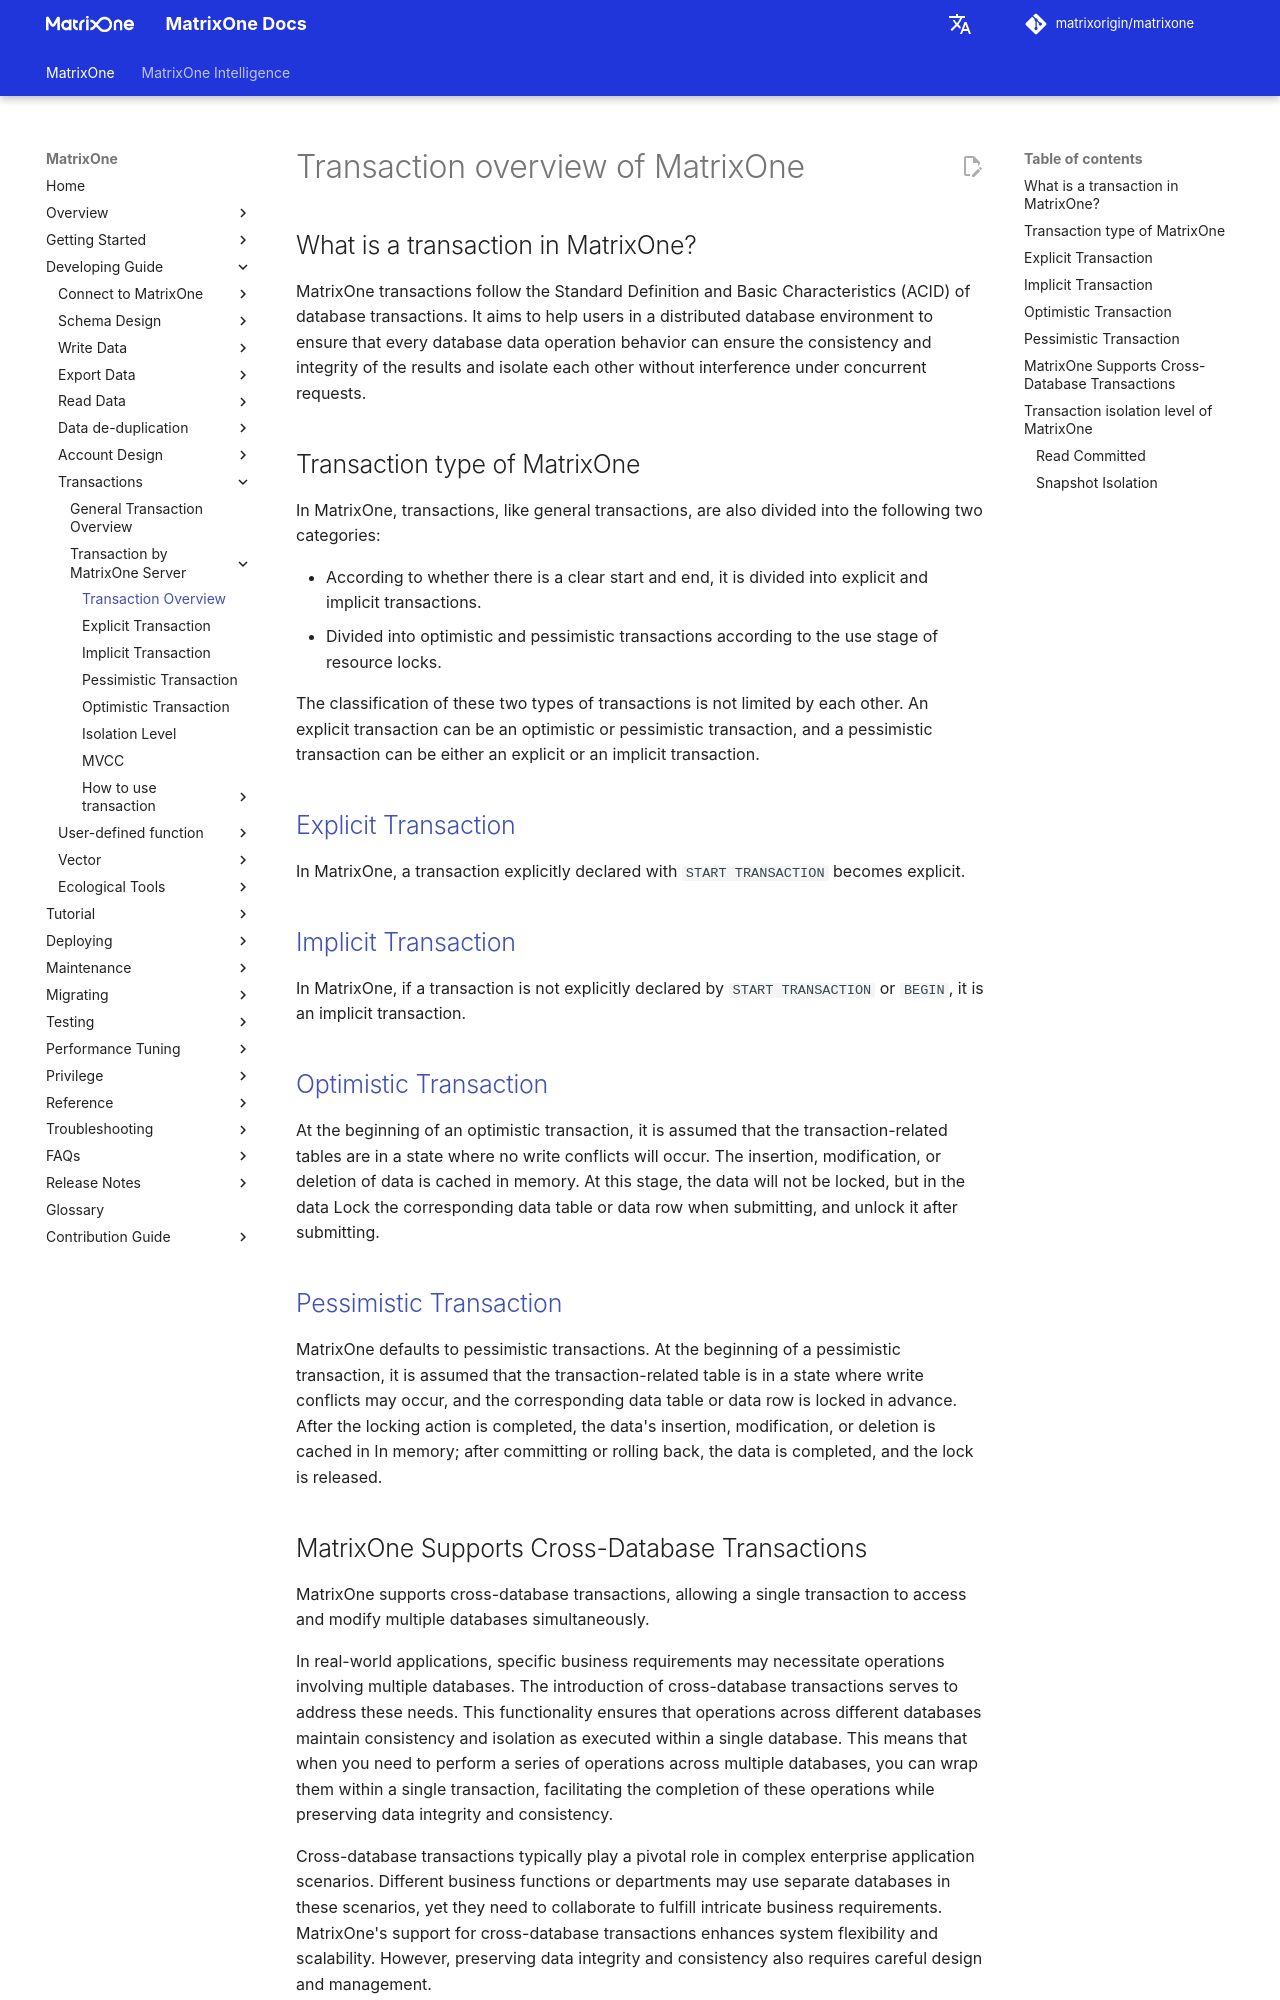

repository: matrixorigin/matrixorigin.io · page: v26.3.0.13/MatrixOne/Develop/Transactions/matrixone-transaction-overview/overview/index.html · generator: mkdocs

# Transaction overview of MatrixOne

## What is a transaction in MatrixOne?

MatrixOne transactions follow the Standard Definition and Basic Characteristics (ACID) of database transactions. It aims to help users in a distributed database environment to ensure that every database data operation behavior can ensure the consistency and integrity of the results and isolate each other without interference under concurrent requests.

## Transaction type of MatrixOne

In MatrixOne, transactions, like general transactions, are also divided into the following two categories:

- According to whether there is a clear start and end, it is divided into explicit and implicit transactions.
- Divided into optimistic and pessimistic transactions according to the use stage of resource locks.

The classification of these two types of transactions is not limited by each other. An explicit transaction can be an optimistic or pessimistic transaction, and a pessimistic transaction can be either an explicit or an implicit transaction.

## [Explicit Transaction](explicit-transaction.md)

In MatrixOne, a transaction explicitly declared with `START TRANSACTION` becomes explicit.

## [Implicit Transaction](implicit-transaction.md)

In MatrixOne, if a transaction is not explicitly declared by `START TRANSACTION` or `BEGIN`, it is an implicit transaction.

## [Optimistic Transaction](optimistic-transaction.md)

At the beginning of an optimistic transaction, it is assumed that the transaction-related tables are in a state where no write conflicts will occur. The insertion, modification, or deletion of data is cached in memory. At this stage, the data will not be locked, but in the data Lock the corresponding data table or data row when submitting, and unlock it after submitting.

## [Pessimistic Transaction](pessimistic-transaction.md)

MatrixOne defaults to pessimistic transactions. At the beginning of a pessimistic transaction, it is assumed that the transaction-related table is in a state where write conflicts may occur, and the corresponding data table or data row is locked in advance. After the locking action is completed, the data's insertion, modification, or deletion is cached in In memory; after committing or rolling back, the data is completed, and the lock is released.
